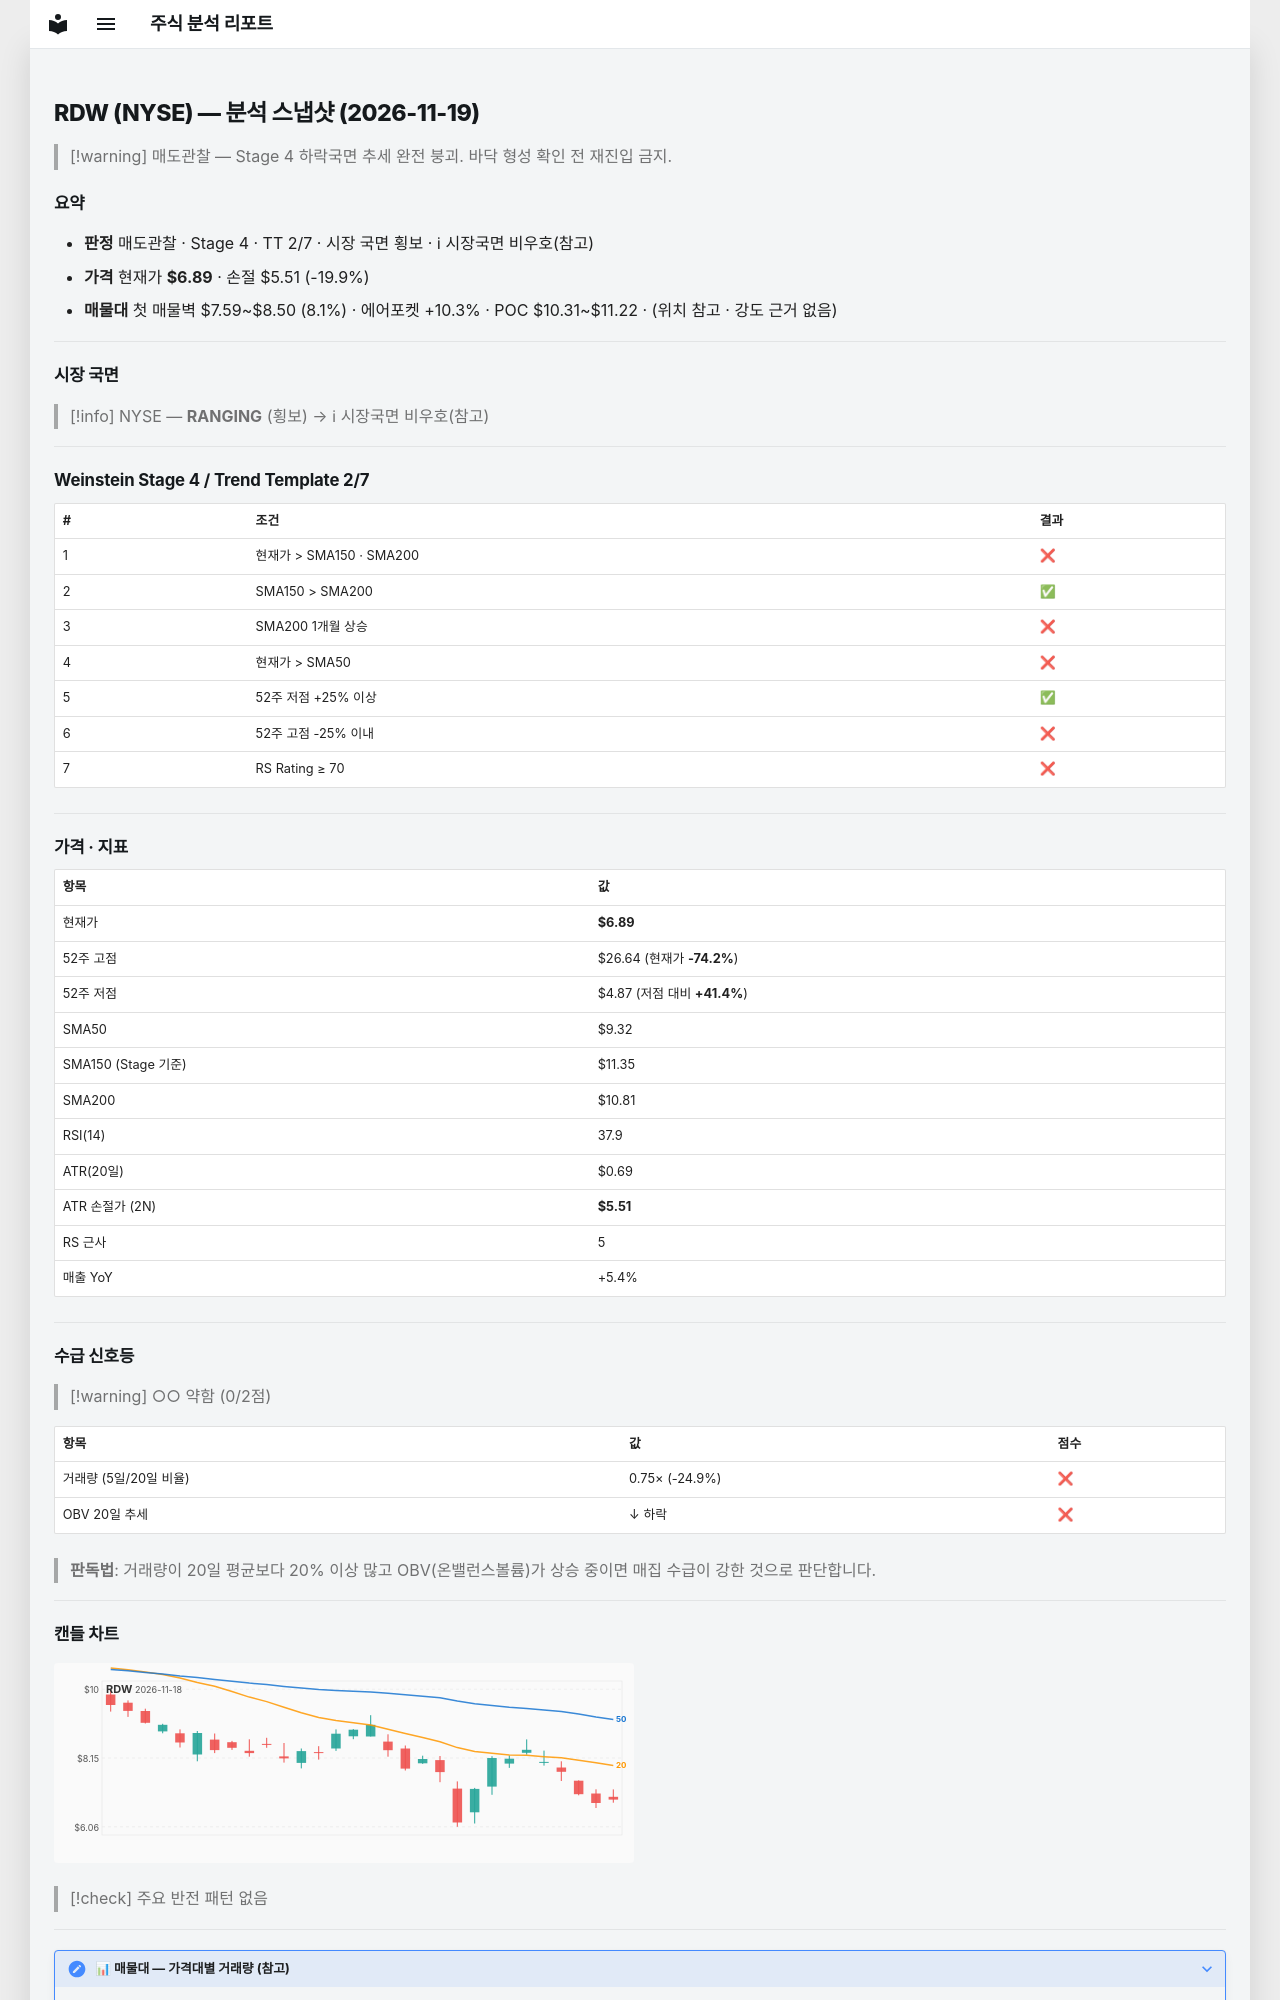

repository: soloandco/stock-reports · page: snapshots/RDW-2026-11-19/index.html · generator: mkdocs

---
type: analysis-snapshot
title: RDW 분석 스냅샷
ticker: RDW
market: NYSE
created: 2026-11-19
updated: 2026-11-19
bar-date: 2026-11-18
verdict: 매도관찰
real-rr: 3.78
sma50-gap-pct: -26.2
weekly-position: 저항대아래
weekly-overhead-price: 12.07
weekly-overhead-pct: 75.3
stage: 4
trend-template-score: 2
tt-max: 7
ma-set: sma-50-150-200
price: 6.885000228881836
stop-price: 5.514815188938205
market-regime: RANGING
supply-demand-score: 0/2
supply-demand-label: 약함
status: tracking
tags:
  - stock-agent
  - watchlist
  - RDW
  - analysis
related:
  - "[[analysis-template]]"
---

# RDW (NYSE) — 분석 스냅샷 (2026-11-19)

> [!warning] 매도관찰 — Stage 4 하락국면
> 추세 완전 붕괴. 바닥 형성 확인 전 재진입 금지.

## 요약

- **판정** 매도관찰 · Stage 4 · TT 2/7 · 시장 국면 횡보 · ℹ 시장국면 비우호(참고)
- **가격** 현재가 **$6.89** · 손절 $5.51 (-19.9%)
- **매물대** 첫 매물벽 $7.59~$8.50 (8.1%) · 에어포켓 +10.3% · POC $10.31~$11.22 · (위치 참고 · 강도 근거 없음)

---

## 시장 국면

> [!info] NYSE — **RANGING** (횡보) → ℹ 시장국면 비우호(참고)

---

## Weinstein Stage 4 / Trend Template 2/7

| # | 조건 | 결과 |
|---|------|------|
| 1 | 현재가 > SMA150 · SMA200 | ❌ |
| 2 | SMA150 > SMA200 | ✅ |
| 3 | SMA200 1개월 상승 | ❌ |
| 4 | 현재가 > SMA50 | ❌ |
| 5 | 52주 저점 +25% 이상 | ✅ |
| 6 | 52주 고점 -25% 이내 | ❌ |
| 7 | RS Rating ≥ 70 | ❌ |

---

## 가격 · 지표

| 항목 | 값 |
|------|---|
| 현재가 | **$6.89** |
| 52주 고점 | $26.64 (현재가 **-74.2%**) |
| 52주 저점 | $4.87 (저점 대비 **+41.4%**) |
| SMA50 | $9.32 |
| SMA150 (Stage 기준) | $11.35 |
| SMA200 | $10.81 |
| RSI(14) | 37.9 |
| ATR(20일) | $0.69 |
| ATR 손절가 (2N) | **$5.51** |
| RS 근사 | 5 |
| 매출 YoY | +5.4% |

---
## 수급 신호등

> [!warning] ○○ 약함 (0/2점)

| 항목 | 값 | 점수 |
|------|------|------|
| 거래량 (5일/20일 비율) | 0.75× (-24.9%) | ❌ |
| OBV 20일 추세 | ↓ 하락 | ❌ |

> **판독법**: 거래량이 20일 평균보다 20% 이상 많고 OBV(온밸런스볼륨)가 상승 중이면 매집 수급이 강한 것으로 판단합니다.

---
